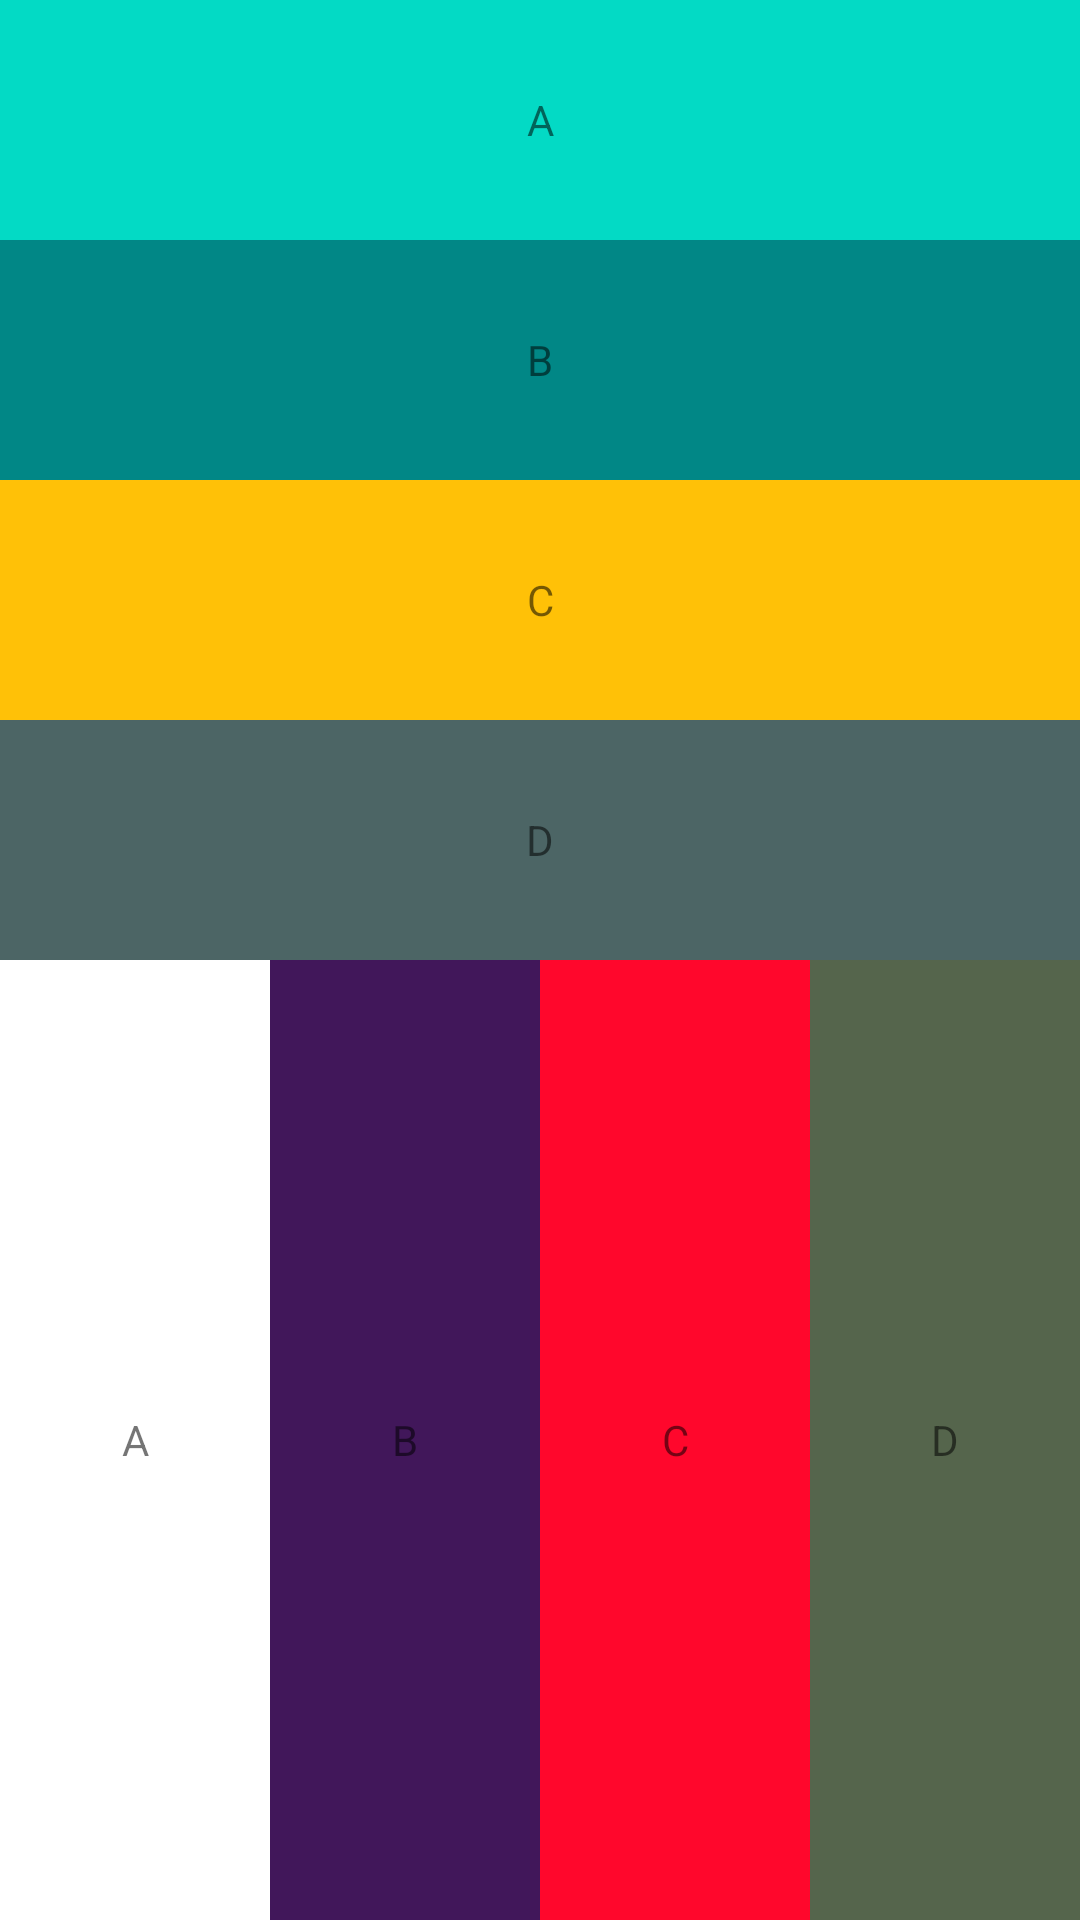

The Android layout XML behind this screen, and the referenced resources:
<!-- AndroidManifest.xml: application theme Theme.Linearlayout08082022 -->
<!-- res/layout/pic1.xml -->
<?xml version="1.0" encoding="utf-8"?>
<LinearLayout xmlns:android="http://schemas.android.com/apk/res/android"
    android:layout_width="match_parent"
    android:layout_height="match_parent"
    android:orientation="vertical">
    <LinearLayout
        android:layout_width="match_parent"
        android:layout_height="0dp"
        android:layout_weight="1"
        android:orientation="vertical">
        <TextView
            android:layout_width="match_parent"
            android:layout_height="0dp"
            android:layout_weight="1"
            android:text="A"
            android:gravity="center"
            android:background="@color/teal_200"/>
        <TextView
            android:layout_width="match_parent"
            android:layout_height="0dp"
            android:layout_weight="1"
            android:text="B"
            android:gravity="center"
            android:background="@color/teal_700"/>
        <TextView
            android:layout_width="match_parent"
            android:layout_height="0dp"
            android:layout_weight="1"
            android:text="C"
            android:gravity="center"
            android:background="#FFC107"/>
        <TextView
            android:layout_width="match_parent"
            android:layout_height="0dp"
            android:layout_weight="1"
            android:text="D"
            android:gravity="center"
            android:background="#4C6565"/>

    </LinearLayout>
    <LinearLayout
        android:layout_width="match_parent"
        android:layout_height="0dp"
        android:layout_weight="1"
        android:background="@color/purple_700">
        <TextView
            android:layout_width="0dp"
            android:layout_height="match_parent"
            android:layout_weight="1"
            android:text="A"
            android:gravity="center"
            android:background="#FFFFFF"/>
        <TextView
            android:layout_width="0dp"
            android:layout_height="match_parent"
            android:layout_weight="1"
            android:text="B"
            android:gravity="center"
            android:background="#41175A"/>
        <TextView
            android:layout_width="0dp"
            android:layout_height="match_parent"
            android:layout_weight="1"
            android:text="C"
            android:gravity="center"
            android:background="#FF072C"/>
        <TextView
            android:layout_width="0dp"
            android:layout_height="match_parent"
            android:layout_weight="1"
            android:text="D"
            android:gravity="center"
            android:background="#55654C"/>
    </LinearLayout>

</LinearLayout>
<!-- resources referenced by this layout -->
<resources>
  <style name="Theme.Linearlayout08082022" parent="Theme.MaterialComponents.DayNight.DarkActionBar">
          
          <item name="colorPrimary">@color/purple_500</item>
          <item name="colorPrimaryVariant">@color/purple_700</item>
          <item name="colorOnPrimary">@color/white</item>
          
          <item name="colorSecondary">@color/teal_200</item>
          <item name="colorSecondaryVariant">@color/teal_700</item>
          <item name="colorOnSecondary">@color/black</item>
          
          <item name="android:statusBarColor" tools:targetApi="l">?attr/colorPrimaryVariant</item>
          
      </style>
  <!-- not gathered from this repository: default colours our renderer supplied (Android Studio template values) -->
  <color name="purple_500">#FF6200EE</color>
  <color name="purple_700">#FF3700B3</color>
  <color name="teal_200">#FF03DAC5</color>
  <color name="teal_700">#FF018786</color>
  <color name="black">#FF000000</color>
  <color name="white">#FFFFFFFF</color>
</resources>
